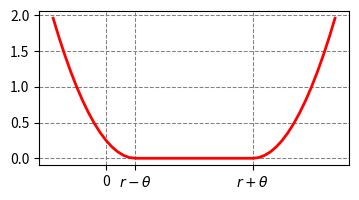

This figure's Python source:
import matplotlib.pyplot as plt
import numpy as np
fig = plt.figure(1, (4, 2))
x = np.arange(-0.9, 4, 0.1)
y = np.zeros(len(x))
for i in range(len(x)):
	y[i] = (x[i] <= 0.5)*np.power(x[i]-0.5, 2) + (x[i] > 0.5 and x[i] < 2.5)*0 + (x[i] >= 2.5)*np.power(x[i] - 2.5, 2)


plt.xticks([ 0, 0.5, 2.5], [str(0), r"$r - \theta$", r"$r + \theta$"])
plt.yticks([0, 0.5, 1, 1.5, 2])
plt.grid(linewidth=0.75, linestyle='--', color='0.5')
# plt.title("mdNet Loss Function")
plt.plot(x, y, color="red", linewidth=2)
plt.show()

# import matplotlib.pyplot as plt
# from mpl_toolkits.axisartist.axislines import SubplotZero
# import numpy as np

# fig = plt.figure(1, (8, 5))

# # a subplot with two additional axis, "xzero" and "yzero". "xzero" is
# # y=0 line, and "yzero" is x=0 line.
# ax = SubplotZero(fig, 1, 1, 1)
# fig.add_subplot(ax)

# # make xzero axis (horizontal axis line through y=0) visible.
# ax.axis["xzero"].set_visible(True)
# ax.axis["xzero"].label.set_text("Margin")

# # make other axis (bottom, top, right) invisible.
# for n in ["bottom", "top", "right"]:
#     ax.axis[n].set_visible(False)

# x = np.arange(-1, 4, 0.1)
# y = np.zeros(len(x))
# for i in range(len(x)):
# 	y[i] = (x[i] <= 0.5)*np.abs(x[i]-0.5) + (x[i] > 0.5 and x[i] < 2.5)*0 + (x[i] >= 2.5)*np.power(x[i] - 2.5, 2)


# # plt.xticks([-1, 0, 0.5, 1, 2, 2.5, 3, 4], [str(-1), str(0), r"$r - \theta$", str(1), str(2), r"$r + \theta$", str(3), str(4)])
# plt.xticks([ 0, 0.5, 2.5], [str(0), r"$r - \theta$", r"$r + \theta$"])
# plt.yticks([-0.5, 0, 0.5, 1, 1.5, 2])
# plt.grid(color="k", linestyle=":")
# plt.title("ODN Loss Function")
# ax.plot(x, y, color="red", linewidth="3")

# plt.show()